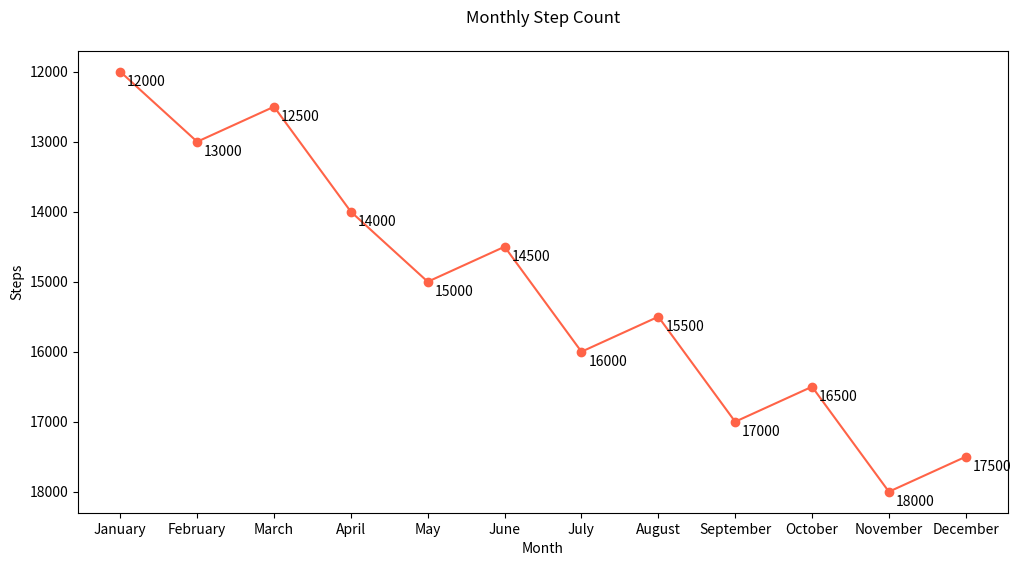

This figure's Python source:

import matplotlib.pyplot as plt

months = ['January', 'February', 'March', 'April', 'May', 'June', 'July', 'August', 'September', 'October', 'November', 'December']
steps = [12000, 13000, 12500, 14000, 15000, 14500, 16000, 15500, 17000, 16500, 18000, 17500]

plt.figure(figsize=(12, 6))

plt.plot(months, steps, marker='o', linestyle='-', color='#FF6347')  # Tomato color

for i, step in enumerate(steps):
    plt.annotate(str(step), xy=(months[i], step), xytext=(5, -10), textcoords='offset points')

plt.gca().invert_yaxis()
plt.title('Monthly Step Count', pad=20)
plt.xlabel('Month')
plt.ylabel('Steps')

plt.show()
